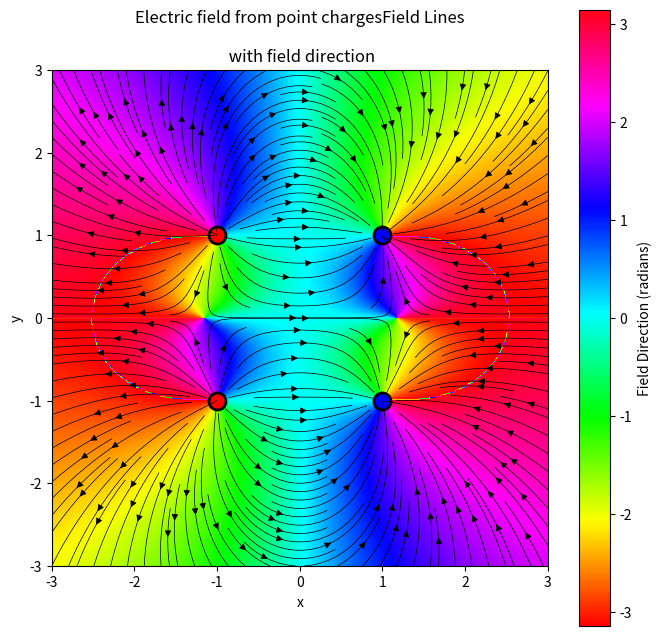

The script that saved this image:
import numpy as np
import matplotlib.pyplot as plt
from matplotlib.colors import LogNorm


def E_field_point_charges(X, Y, charges):
    Ex, Ey = np.zeros_like(X), np.zeros_like(Y)
    for charge in charges:
        dx = X - charge["pos"][0]
        dy = Y - charge["pos"][1]
        r2 = dx**2 + dy**2
        r3 = np.maximum(r2**1.5, 1e-10)  # Avoid division by zero
        Ex += charge["q"] * dx / r3
        Ey += charge["q"] * dy / r3
    return Ex, Ey


if __name__ == "__main__":
    # To use, simply define the point charges below. Each charge is a dictionary with keys "q" for charge magnitude and "pos" for position (x, y).
    # Then run the script
    charges = [
        {"q": 1.0, "pos": np.array([-1.0, -1.0])},
        {"q": 1.0, "pos": np.array([-1.0, 1.0])},
        {"q": -1.0, "pos": np.array([1.0, 1.0])},
        {"q": -1.0, "pos": np.array([1.0, -1.0])},
    ]

    show_field_lines = True
    show_field_direction = True
    show_field_magnitude = True

    x = np.linspace(-3, 3, 400)
    y = np.linspace(-3, 3, 400)
    X, Y = np.meshgrid(x, y)

    Ex, Ey = E_field_point_charges(X, Y, charges)

    angle = np.arctan2(Ey, Ex)  # range [-pi, pi]

    E = np.sqrt(Ex**2 + Ey**2)

    # Plotting
    fig, ax = plt.subplots(figsize=(8, 8))

    for charge in charges:
        ax.scatter(
            *charge["pos"],
            c="red" if charge["q"] > 0 else "blue",
            s=150,
            edgecolors="k",
            linewidths=2,
        )
    title_str = "Electric field from point charges"
    if show_field_lines:
        ax.streamplot(X, Y, Ex, Ey, color="k", density=2, linewidth=0.5)
        title_str += "Field Lines\n"
    if show_field_direction:
        im = ax.imshow(angle, extent=[-3, 3, -3, 3], origin="lower", cmap="hsv")
        plt.colorbar(im, ax=ax, label="Field Direction (radians)")
        title_str += "\n with field direction"
    elif show_field_magnitude:
        im = ax.imshow(
            E,
            extent=[-3, 3, -3, 3],
            origin="lower",
            cmap="inferno",
            norm=LogNorm(vmin=1e-3, vmax=E.max()),
        )
        plt.colorbar(im, ax=ax, label="Field Magnitude")
        title_str += "\n with field magnitude"

    plt.xlabel("x")
    plt.ylabel("y")
    plt.title(title_str)
    plt.show()
